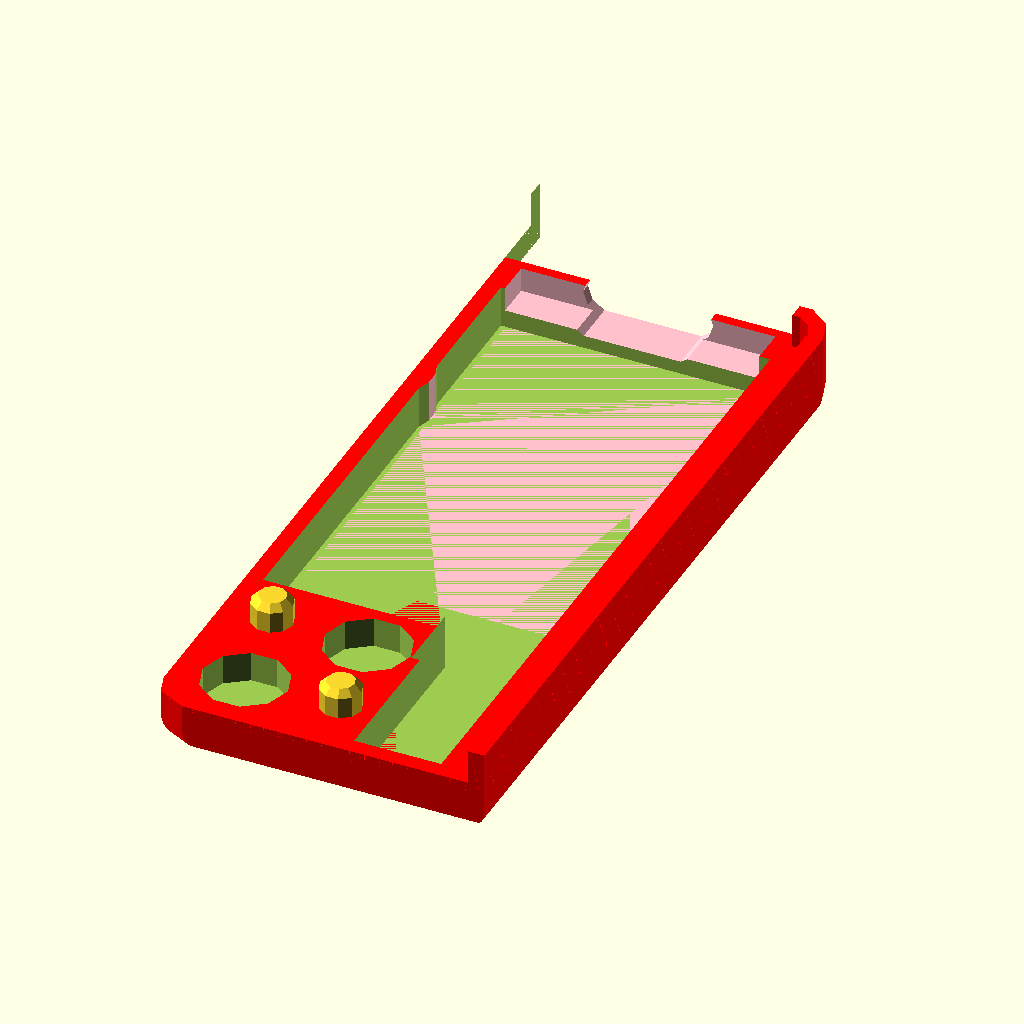
Cell 1 — every parameter at its default value.
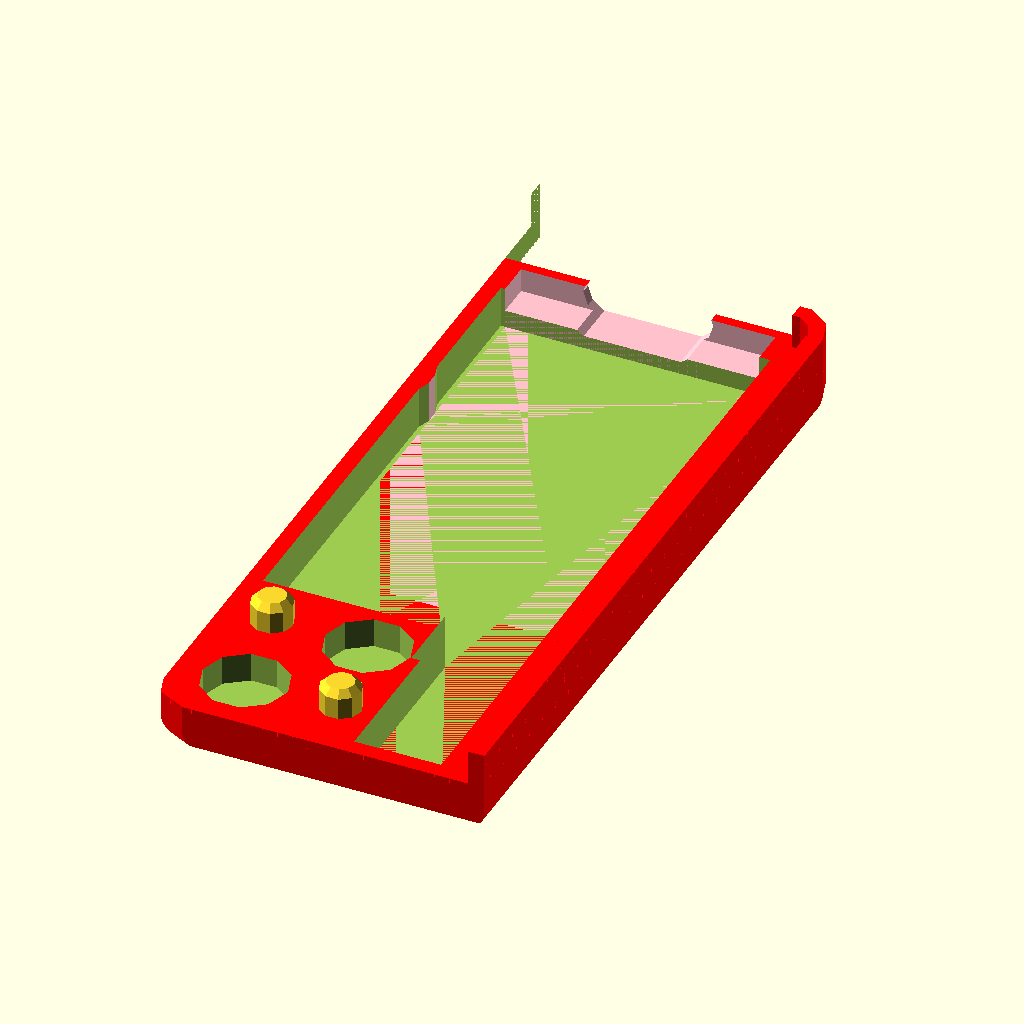
Cell 2: the same model with step = 0.08.
The same orthographic view direction (rotation 55°, 0°, 25°; colour scheme Cornfield) for every cell, with the view re-fitted per cell, so scale and position can differ between cells.
The OpenSCAD source (case/expensivo-cover-right.scad):
// Optional cover over the nice!nano; holds on with two 6x2 mm magnets,
// glued into the cover and the top case (mind the polarity).
step = 0.04;
$fn = $preview ? 10 : 96;
include <modules.scad>

// Printed upside down, top face on the bed
translate([0,0,hump_top])
rotate([0,180,0])
mirror([1,0,0])
cover();
Customizer parameters (derived from the source; name, type, default, range or options):
step: number, default 0.04
